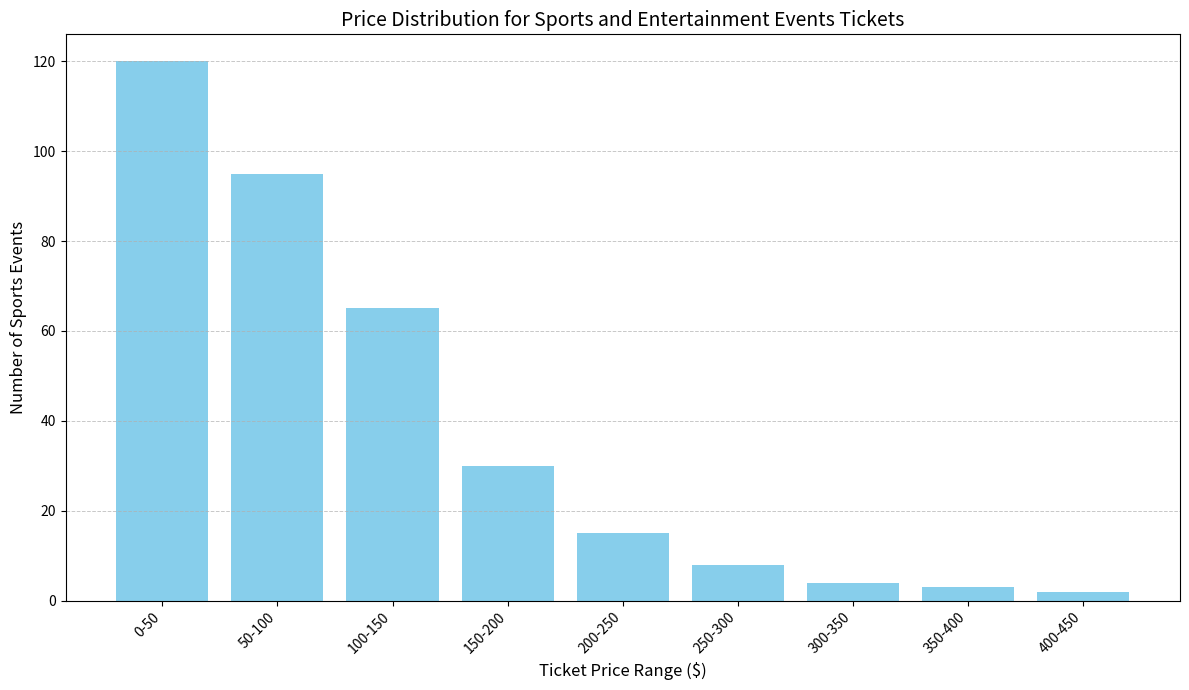

This chart was generated by the following Python code: (Note: this script raises an exception after producing the figure.)
import matplotlib.pyplot as plt

# Given data
data_labels = ['0-50', '50-100', '100-150', '150-200', '200-250', '250-300', '300-350', '350-400', '400-450']
data = [120, 95, 65, 30, 15, 8, 4, 3, 2]
line_labels = ['Number of Sports Events']

# Create the figure with larger figsize
plt.figure(figsize=(12, 7))

# Create one subplot
ax = plt.subplot()

# Plot vertical histogram
ax.bar(data_labels, data, color='skyblue')

# Set title and labels
ax.set_title('Price Distribution for Sports and Entertainment Events Tickets', fontsize=14)
ax.set_xlabel('Ticket Price Range ($)', fontsize=12)
ax.set_ylabel('Number of Sports Events', fontsize=12)

# Add grid to the plot
ax.grid(axis='y', linestyle='--', linewidth=0.7, alpha=0.7)

# Prevent xlabel text from overlapping by rotating them
plt.xticks(rotation=45, ha='right')

# Automatically adjust subplot params for the figure to fit into the figsize window
plt.tight_layout()

# Save the figure to the specified absolute path
plt.savefig('/cpfs01/user/liuqi/workspace/plotchart/data-300/histogram/png/69.png', format='png', dpi=300)

# Clear the current figure state
plt.clf()
